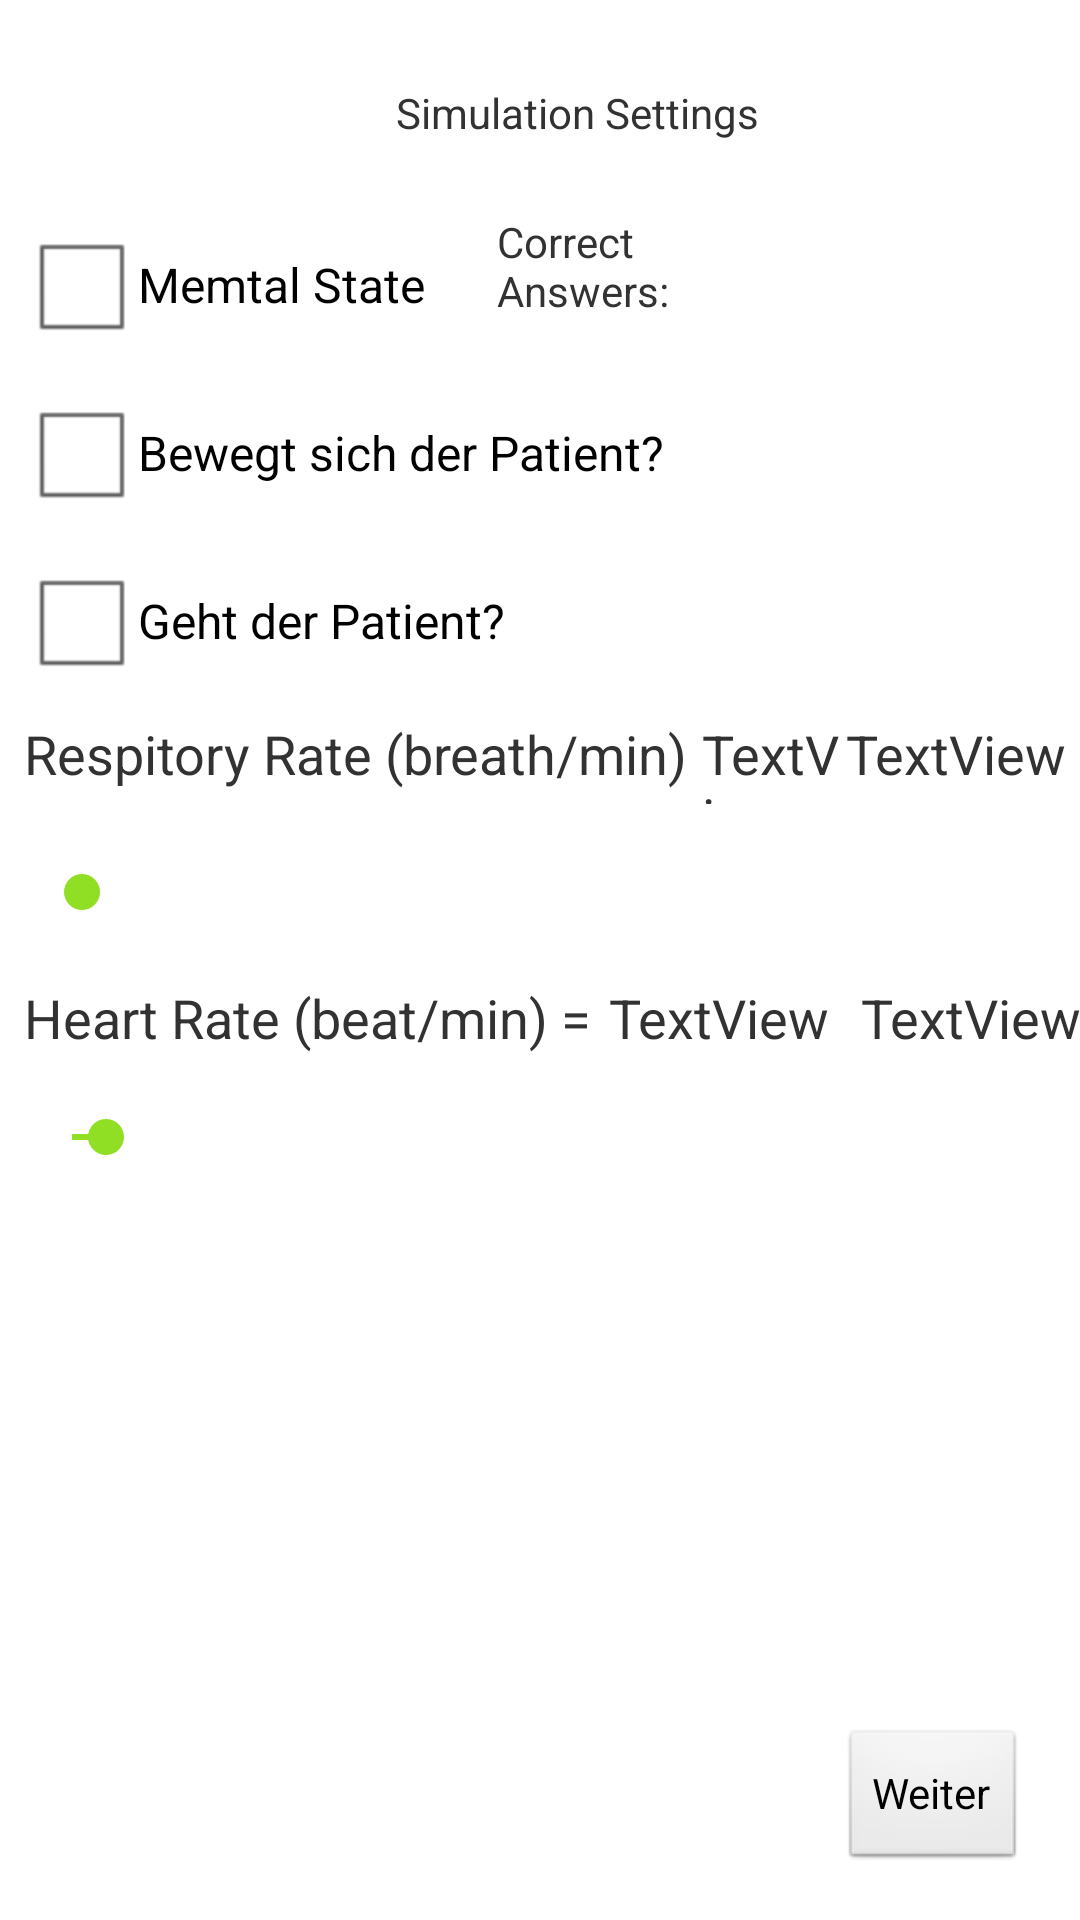

Android layout source for this screen:
<!-- AndroidManifest.xml: application theme AppTheme -->
<!-- res/layout/activity_evaluation.xml -->
<?xml version="1.0" encoding="utf-8"?>
<android.support.constraint.ConstraintLayout xmlns:android="http://schemas.android.com/apk/res/android"
    xmlns:app="http://schemas.android.com/apk/res-auto"
    xmlns:tools="http://schemas.android.com/tools"
    android:layout_width="match_parent"
    android:layout_height="match_parent"
    tools:context="de.haw_landshut.studienprojekt.Evaluation">

    <CheckBox
        android:id="@+id/walkingCheckBox3"
        android:layout_width="wrap_content"
        android:layout_height="wrap_content"
        android:layout_marginLeft="8dp"
        android:layout_marginStart="8dp"
        android:layout_marginTop="8dp"
        android:text="Geht der Patient?"
        android:textIsSelectable="false"
        app:layout_constraintStart_toStartOf="parent"
        app:layout_constraintTop_toBottomOf="@+id/movementCheckBox" />

    <CheckBox
        android:id="@+id/movementCheckBox"
        android:layout_width="wrap_content"
        android:layout_height="wrap_content"
        android:layout_marginLeft="8dp"
        android:layout_marginStart="8dp"
        android:layout_marginTop="8dp"
        android:text="Bewegt sich der Patient?"
        android:textIsSelectable="false"
        app:layout_constraintStart_toStartOf="parent"
        app:layout_constraintTop_toBottomOf="@+id/MSBOx" />


    <CheckBox
        android:id="@+id/MSBOx"
        android:layout_width="wrap_content"
        android:layout_height="wrap_content"
        android:layout_marginLeft="8dp"
        android:layout_marginStart="8dp"
        android:layout_marginTop="24dp"
        android:text="Memtal State"
        android:textIsSelectable="false"
        app:layout_constraintStart_toStartOf="parent"
        app:layout_constraintTop_toBottomOf="@+id/textView4" />

    <SeekBar
        android:id="@+id/RRseekBar"
        style="@style/Widget.AppCompat.SeekBar.Discrete"
        android:layout_width="341dp"
        android:layout_height="43dp"
        android:layout_marginStart="8dp"
        android:layout_marginTop="8dp"
        android:max="130"
        android:progress="1"
        app:layout_constraintStart_toStartOf="parent"
        app:layout_constraintTop_toBottomOf="@+id/textView2"
        android:layout_marginLeft="8dp" />

    <SeekBar
        android:id="@+id/HRseekBar"
        style="@style/Widget.AppCompat.SeekBar.Discrete"
        android:layout_width="345dp"
        android:layout_height="14dp"
        android:layout_marginStart="8dp"
        android:layout_marginTop="12dp"
        android:max="30"
        android:progress="1"
        app:layout_constraintStart_toStartOf="parent"
        app:layout_constraintTop_toBottomOf="@+id/textView3"
        android:layout_marginLeft="8dp" />

    <TextView
        android:id="@+id/textView2"
        android:layout_width="226dp"
        android:layout_height="29dp"
        android:layout_marginLeft="8dp"
        android:layout_marginStart="8dp"
        android:layout_marginTop="8dp"
        android:text="Respitory Rate (breath/min) = "
        android:textIsSelectable="false"
        android:textSize="18sp"
        app:layout_constraintStart_toStartOf="parent"
        app:layout_constraintTop_toBottomOf="@+id/walkingCheckBox3" />

    <TextView
        android:id="@+id/textView3"
        android:layout_width="195dp"
        android:layout_height="33dp"
        android:layout_marginStart="8dp"
        android:layout_marginTop="8dp"
        android:defaultFocusHighlightEnabled="false"
        android:focusedByDefault="false"
        android:text="Heart Rate (beat/min) = "
        android:textIsSelectable="false"
        android:textSize="18sp"
        app:layout_constraintStart_toStartOf="parent"
        app:layout_constraintTop_toBottomOf="@+id/RRseekBar"
        android:layout_marginLeft="8dp"
        tools:ignore="UnusedAttribute" />

    <TextView
        android:id="@+id/RRTextView"
        android:layout_width="48dp"
        android:layout_height="29dp"
        android:text="TextView"
        android:textIsSelectable="false"
        android:textSize="18sp"
        app:layout_constraintStart_toEndOf="@+id/textView2"
        app:layout_constraintTop_toTopOf="@+id/textView2" />

    <TextView
        android:id="@+id/HRTextView"
        android:layout_width="84dp"
        android:layout_height="33dp"
        android:text="TextView"
        android:textIsSelectable="false"
        android:textSize="18sp"
        app:layout_constraintStart_toEndOf="@+id/textView3"
        app:layout_constraintTop_toTopOf="@+id/textView3" />

    <TextView
        android:id="@+id/RRtag"
        android:layout_width="77dp"
        android:layout_height="29dp"
        android:text="TextView"
        android:textIsSelectable="false"
        android:textSize="18sp"
        app:layout_constraintStart_toEndOf="@+id/RRTextView"
        app:layout_constraintTop_toTopOf="@+id/RRTextView" />

    <TextView
        android:id="@+id/HRtag"
        android:layout_width="80dp"
        android:layout_height="33dp"
        android:text="TextView"
        android:textIsSelectable="false"
        android:textSize="18sp"
        app:layout_constraintStart_toEndOf="@+id/HRTextView"
        app:layout_constraintTop_toTopOf="@+id/HRTextView" />

    <Button
        android:id="@+id/continueBtn"
        android:layout_width="wrap_content"
        android:layout_height="wrap_content"
        android:layout_marginBottom="16dp"
        android:layout_marginLeft="280dp"
        android:layout_marginStart="280dp"
        android:onClick="onClickBtn"
        android:text="Weiter"
        app:layout_constraintBottom_toBottomOf="parent"
        app:layout_constraintStart_toStartOf="parent" />

    <TextView
        android:id="@+id/textView4"
        android:layout_width="wrap_content"
        android:layout_height="wrap_content"
        android:layout_marginLeft="132dp"
        android:layout_marginStart="132dp"
        android:layout_marginTop="28dp"
        android:text="Simulation Settings"
        app:layout_constraintStart_toStartOf="parent"
        app:layout_constraintTop_toTopOf="parent" />

    <TextView
        android:id="@+id/PersonalTAG"
        android:layout_width="244dp"
        android:layout_height="153dp"
        android:layout_marginLeft="16dp"
        android:layout_marginStart="16dp"
        android:layout_marginTop="16dp"
        app:layout_constraintStart_toStartOf="parent"
        app:layout_constraintTop_toBottomOf="@+id/HRseekBar" />

    <TextView
        android:id="@+id/textView6"
        android:layout_width="89dp"
        android:layout_height="34dp"
        android:layout_marginLeft="24dp"
        android:layout_marginStart="24dp"
        android:text="Correct Answers:"
        app:layout_constraintStart_toEndOf="@+id/MSBOx"
        app:layout_constraintTop_toTopOf="@+id/MSBOx" />

    <TextView
        android:id="@+id/correctTV"
        android:layout_width="84dp"
        android:layout_height="34dp"
        android:layout_marginLeft="16dp"
        android:layout_marginStart="16dp"
        app:layout_constraintStart_toEndOf="@+id/textView6"
        app:layout_constraintTop_toTopOf="@+id/textView6" />

</android.support.constraint.ConstraintLayout>
<!-- resources referenced by this layout -->
<resources>
  <style name="AppTheme" parent="android:Theme.Light">
          
  
  
      </style>
</resources>
